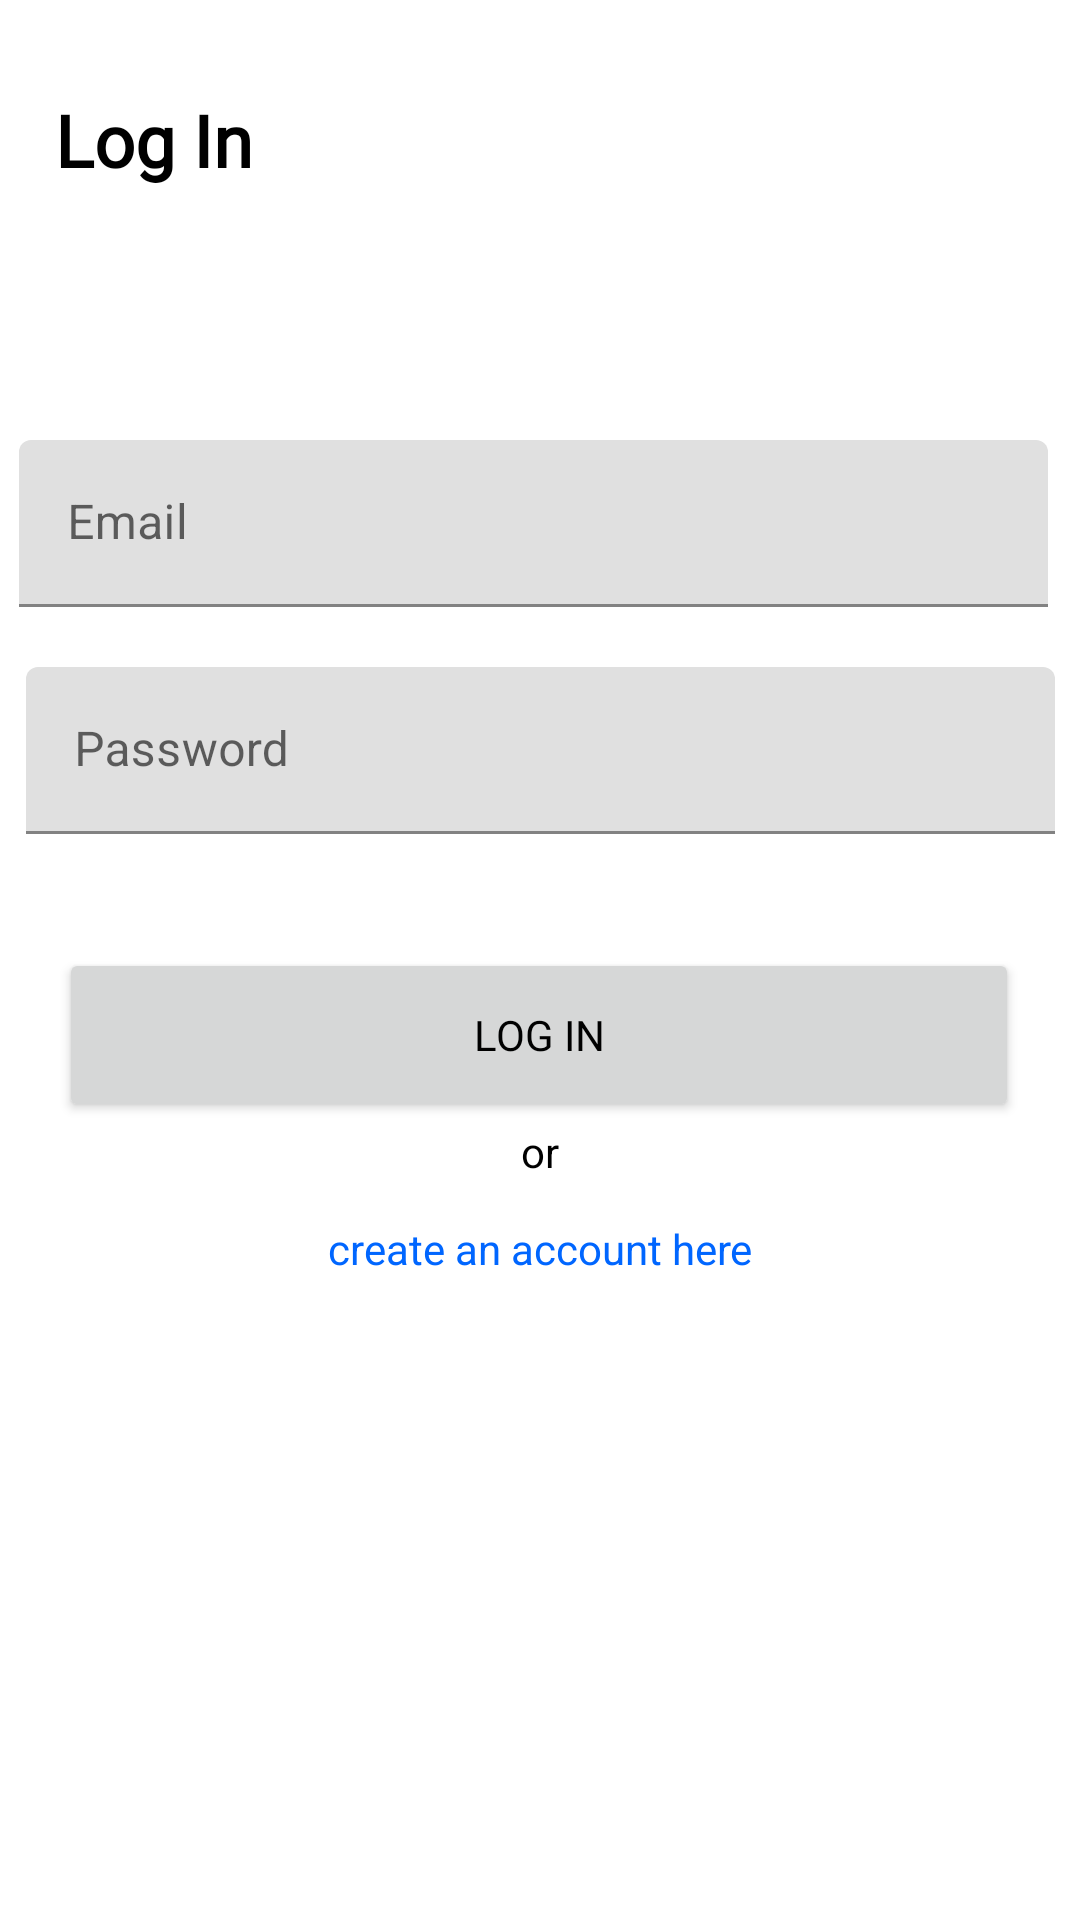

Reconstruct the res/layout file that produces this screen, plus the resources it refers to.
<!-- AndroidManifest.xml: application theme Theme.Recipeinator -->
<!-- res/layout/activity_login.xml -->
<?xml version="1.0" encoding="utf-8"?>
<androidx.constraintlayout.widget.ConstraintLayout xmlns:android="http://schemas.android.com/apk/res/android"
    xmlns:app="http://schemas.android.com/apk/res-auto"
    android:layout_width="match_parent"
    android:layout_height="match_parent"
    xmlns:andorid="http://schemas.android.com/tools">

    <TextView
        android:id="@+id/login_label"
        android:layout_width="wrap_content"
        android:layout_height="wrap_content"
        android:fontFamily="@font/montserrat_bold"
        android:text="Log In"
        android:textColor="#000000"
        android:textSize="24sp"
        android:textStyle="bold"
        app:layout_constraintBottom_toBottomOf="parent"
        app:layout_constraintEnd_toEndOf="parent"
        app:layout_constraintHorizontal_bias="0.062"
        app:layout_constraintStart_toStartOf="parent"
        app:layout_constraintTop_toTopOf="parent"
        app:layout_constraintVertical_bias="0.05" />

    <com.google.android.material.textfield.TextInputLayout
        android:id="@+id/register_email"
        android:layout_width="343dp"
        android:layout_height="wrap_content"
        android:layout_marginTop="84dp"
        android:layout_marginRight="5dp"
        app:layout_constraintHorizontal_bias="0.516"
        app:layout_constraintLeft_toLeftOf="parent"
        app:layout_constraintRight_toRightOf="parent"
        app:layout_constraintTop_toBottomOf="@+id/login_label">

        <EditText
            android:layout_width="match_parent"
            android:layout_height="wrap_content"
            android:hint="Email"
            android:inputType="textEmailAddress"/>

    </com.google.android.material.textfield.TextInputLayout>

    <com.google.android.material.textfield.TextInputLayout
        android:id="@+id/login_password"
        android:layout_width="343dp"
        android:layout_height="wrap_content"
        android:layout_marginTop="20dp"
        android:layout_marginStart="20dp"
        android:layout_marginEnd="20dp"
        app:layout_constraintLeft_toLeftOf="parent"
        app:layout_constraintRight_toRightOf="parent"
        app:layout_constraintTop_toBottomOf="@+id/register_email">

        <EditText
            android:layout_width="match_parent"
            android:layout_height="wrap_content"
            android:hint="Password"
            android:inputType="textPassword"/>

    </com.google.android.material.textfield.TextInputLayout>


    <Button
        android:id="@+id/login_btn"
        android:layout_width="320dp"
        android:layout_height="58dp"
        android:fontFamily="@font/montserrat_bold"
        android:onClick="onLogInClick"
        android:text="Log In"
        app:layout_constraintBottom_toBottomOf="parent"
        app:layout_constraintEnd_toEndOf="parent"
        app:layout_constraintHorizontal_bias="0.494"
        app:layout_constraintStart_toStartOf="parent"
        app:layout_constraintTop_toTopOf="parent"
        app:layout_constraintVertical_bias="0.543" />

    <TextView
        android:id="@+id/create_acc_label"
        android:layout_width="wrap_content"
        android:layout_height="wrap_content"
        android:onClick="onCreateAccountClicked"
        android:text="create an account here"
        android:textColor="#0066FF"
        app:layout_constraintBottom_toBottomOf="parent"
        app:layout_constraintEnd_toEndOf="parent"
        app:layout_constraintStart_toStartOf="parent"
        app:layout_constraintTop_toTopOf="parent"
        app:layout_constraintVertical_bias="0.655" />

    <TextView
        android:id="@+id/or_label"
        android:layout_width="wrap_content"
        android:layout_height="wrap_content"
        android:text="or"
        app:layout_constraintBottom_toBottomOf="parent"
        app:layout_constraintEnd_toEndOf="parent"
        app:layout_constraintStart_toStartOf="parent"
        app:layout_constraintTop_toTopOf="parent"
        app:layout_constraintVertical_bias="0.603" />


</androidx.constraintlayout.widget.ConstraintLayout>
<!-- resources referenced by this layout -->
<resources>
  <style name="Theme.Recipeinator" parent="Theme.MaterialComponents.DayNight.NoActionBar">
          
          <item name="colorPrimary">@color/black</item>
          <item name="colorPrimaryVariant">@color/purple_700</item>
          <item name="colorOnPrimary">@color/white</item>
          
          <item name="colorSecondary">@color/teal_200</item>
          <item name="colorSecondaryVariant">@color/teal_700</item>
          <item name="colorOnSecondary">@color/black</item>
          
          <item name="android:statusBarColor" tools:targetApi="l">?attr/colorPrimaryVariant</item>
          
          <item name="android:textColor">@color/black</item>
      </style>
  <color name="black">#FF000000</color>
  <color name="purple_700">#FF3700B3</color>
  <color name="white">#FFFFFFFF</color>
  <color name="teal_200">#FF03DAC5</color>
  <color name="teal_700">#FF018786</color>
</resources>
